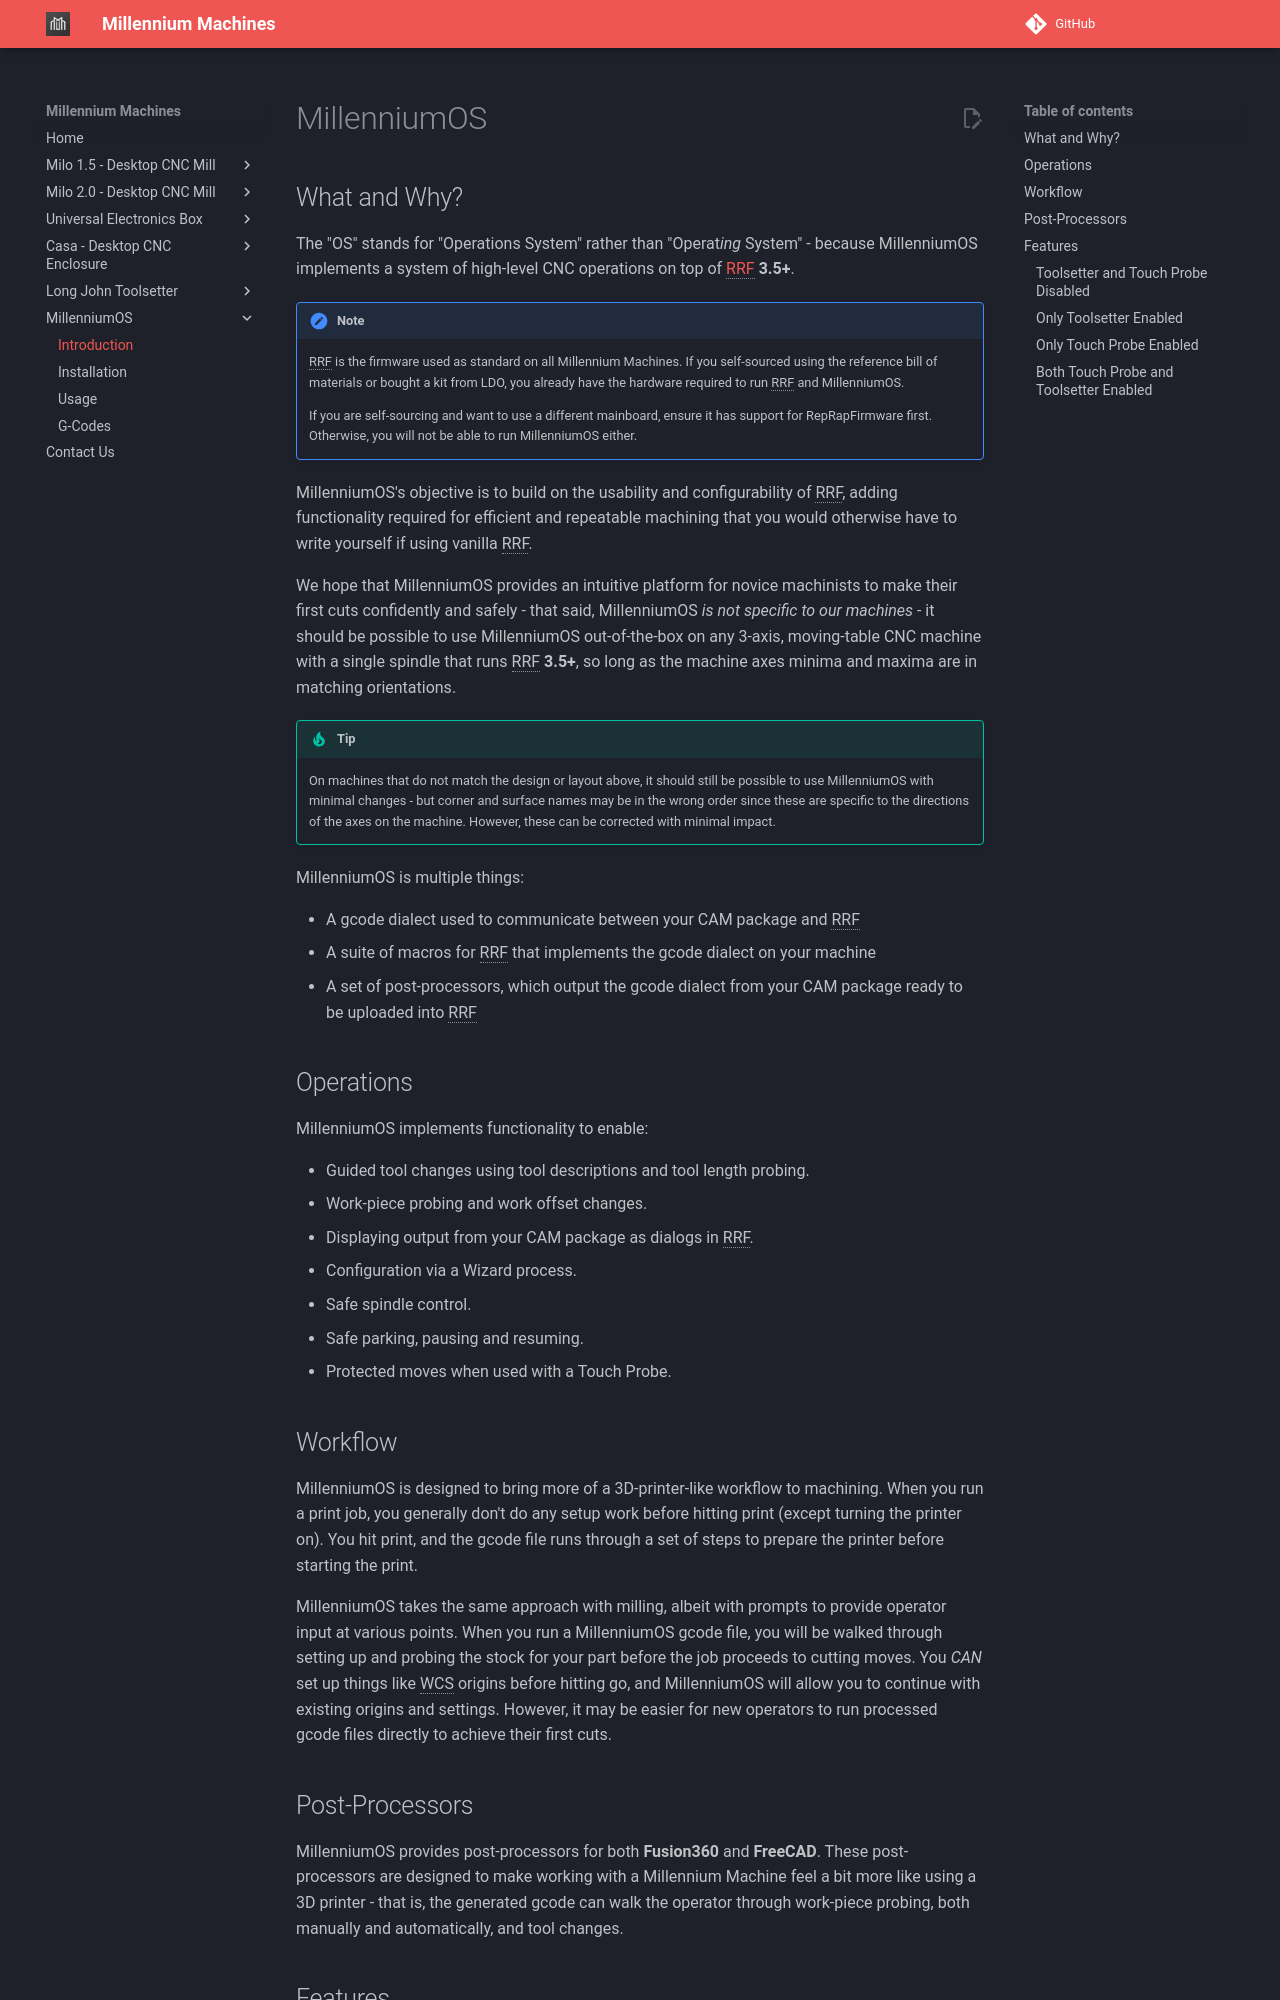

repository: MillenniumMachines/millenniummachines.github.io · page: docs/millennium-os/manual/chapters/10_introduction/index.html · generator: mkdocs

# MillenniumOS

## What and Why?

The "OS" stands for "Operations System" rather than "Operat*ing* System" - because MillenniumOS implements a system of high-level CNC operations on top of [RRF](https://www.reprapfirmware.org/) **3.5+**.

!!! note
    RRF is the firmware used as standard on all Millennium Machines. If you self-sourced using the reference bill of materials or bought a kit from LDO, you already have the hardware required to run RRF and MillenniumOS.

    If you are self-sourcing and want to use a different mainboard, ensure it has support for RepRapFirmware first. Otherwise, you will not be able to run MillenniumOS either.

MillenniumOS's objective is to build on the usability and configurability of RRF, adding functionality required for efficient and repeatable machining that you would otherwise have to write yourself if using vanilla RRF.

We hope that MillenniumOS provides an intuitive platform for novice machinists to make their first cuts confidently and safely - that said, MillenniumOS *is not specific to our machines* - it should be possible to use MillenniumOS out-of-the-box on any 3-axis, moving-table CNC machine with a single spindle that runs RRF **3.5+**, so long as the machine axes minima and maxima are in matching orientations.

!!! tip
    On machines that do not match the design or layout above, it should still be possible to use MillenniumOS with minimal changes - but corner and surface names may be in the wrong order since these are specific to the directions of the axes on the machine. However, these can be corrected with minimal impact.

MillenniumOS is multiple things:

* A gcode dialect used to communicate between your CAM package and RRF
* A suite of macros for RRF that implements the gcode dialect on your machine
* A set of post-processors, which output the gcode dialect from your CAM package ready to be uploaded into RRF

## Operations

MillenniumOS implements functionality to enable:

* Guided tool changes using tool descriptions and tool length probing.
* Work-piece probing and work offset changes.
* Displaying output from your CAM package as dialogs in RRF.
* Configuration via a Wizard process.
* Safe spindle control.
* Safe parking, pausing and resuming.
* Protected moves when used with a Touch Probe.

## Workflow

MillenniumOS is designed to bring more of a 3D-printer-like workflow to machining. When you run a print job, you generally don't do any setup work before hitting print (except turning the printer on). You hit print, and the gcode file runs through a set of steps to prepare the printer before starting the print.

MillenniumOS takes the same approach with milling, albeit with prompts to provide operator input at various points. When you run a MillenniumOS gcode file, you will be walked through setting up and probing the stock for your part before the job proceeds to cutting moves. You *CAN* set up things like WCS origins before hitting go, and MillenniumOS will allow you to continue with existing origins and settings. However, it may be easier for new operators to run processed gcode files directly to achieve their first cuts.

## Post-Processors

MillenniumOS provides post-processors for both **Fusion360** and **FreeCAD**. These post-processors are designed to make working with a Millennium Machine feel a bit more like using a 3D printer - that is, the generated gcode can walk the operator through work-piece probing, both manually and automatically, and tool changes.
